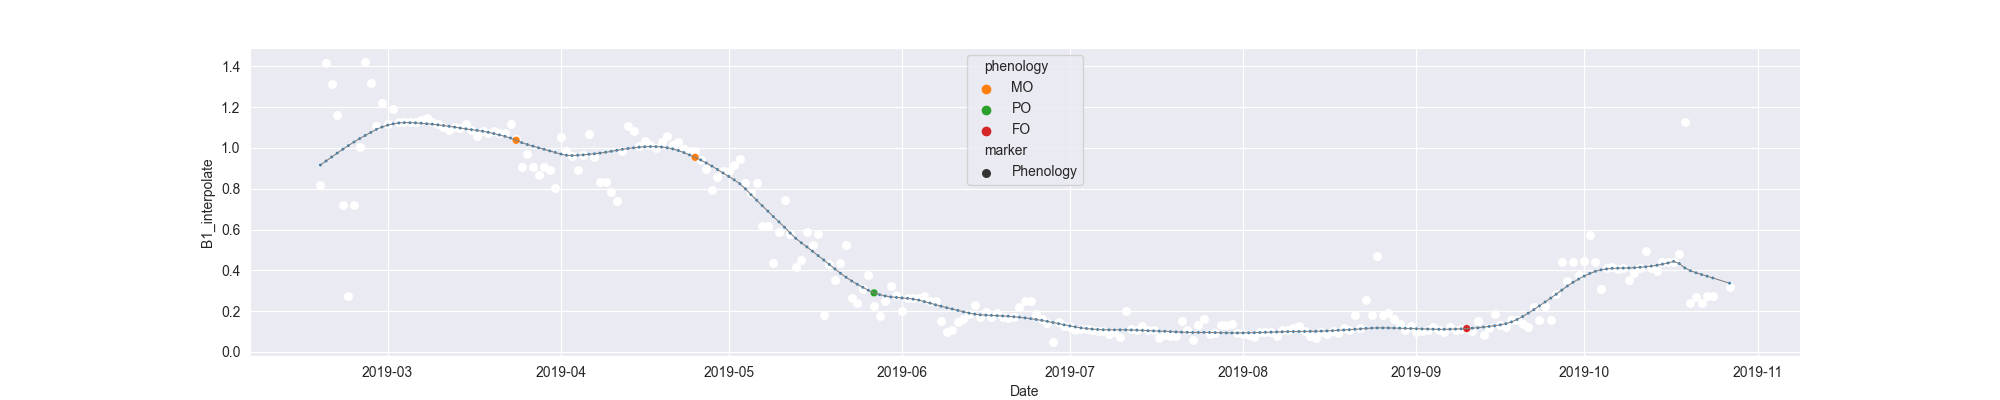

The table this chart was drawn from, first rows:
system:time_start, B1, B1_interpolate, B1_phenology
2019-02-17, 0.8162, 0.8162, 
2019-02-18, 1.417, 1.417, 
2019-02-19, 1.314, 1.314, 
2019-02-20, 1.161, 1.161, 
2019-02-21, , 0.7187, 
2019-02-22, 0.2766, 0.2766, 
2019-02-23, , 0.7187, 
2019-02-24, , 1.006, 
2019-02-25, 1.421, 1.421, 
2019-02-26, 1.32, 1.32, 
2019-02-27, 1.109, 1.109, 
2019-02-28, 1.222, 1.222, 
2019-03-01, 1.118, 1.118, 
2019-03-02, , 1.19, 
2019-03-03, , 1.128, 
2019-03-04, , 1.128, 
2019-03-05, , 1.128, 
2019-03-06, , 1.126, 
2019-03-07, 1.137, 1.137, 
2019-03-08, 1.145, 1.145, 
2019-03-09, , 1.127, 
2019-03-10, , 1.117, 
2019-03-11, , 1.104, 
2019-03-12, 1.09, 1.09, 
2019-03-13, , 1.104, 
2019-03-14, , 1.099, 
2019-03-15, 1.119, 1.119, 
2019-03-16, , 1.09, 
2019-03-17, 1.061, 1.061, 
2019-03-18, , 1.085, 
2019-03-19, , 1.073, 
2019-03-20, , 1.083, 
2019-03-21, , 1.073, 
2019-03-22, 1.073, 1.073, 
2019-03-23, 1.117, 1.117, 
2019-03-24, 1.043, 1.043, MO
2019-03-25, 0.9058, 0.9058, 
2019-03-26, , 0.9719, 
2019-03-27, , 0.9058, 
2019-03-28, , 0.8676, 
2019-03-29, , 0.9058, 
2019-03-30, 0.8913, 0.8913, 
2019-03-31, 0.8055, 0.8055, 
2019-04-01, 1.052, 1.052, 
2019-04-02, 0.9872, 0.9872, 
2019-04-03, 0.962, 0.962, 
2019-04-04, 0.8911, 0.8911, 
2019-04-05, 0.965, 0.965, 
2019-04-06, 1.07, 1.07, 
2019-04-07, , 0.9559, 
2019-04-08, , 0.8323, 
2019-04-09, 0.8323, 0.8323, 
2019-04-10, , 0.7857, 
2019-04-11, 0.7392, 0.7392, 
2019-04-12, 0.9858, 0.9858, 
2019-04-13, 1.109, 1.109, 
2019-04-14, 1.085, 1.085, 
2019-04-15, 1.011, 1.011, 
2019-04-16, 1.033, 1.033, 
2019-04-17, , 1.016, 
... 193 more rows
